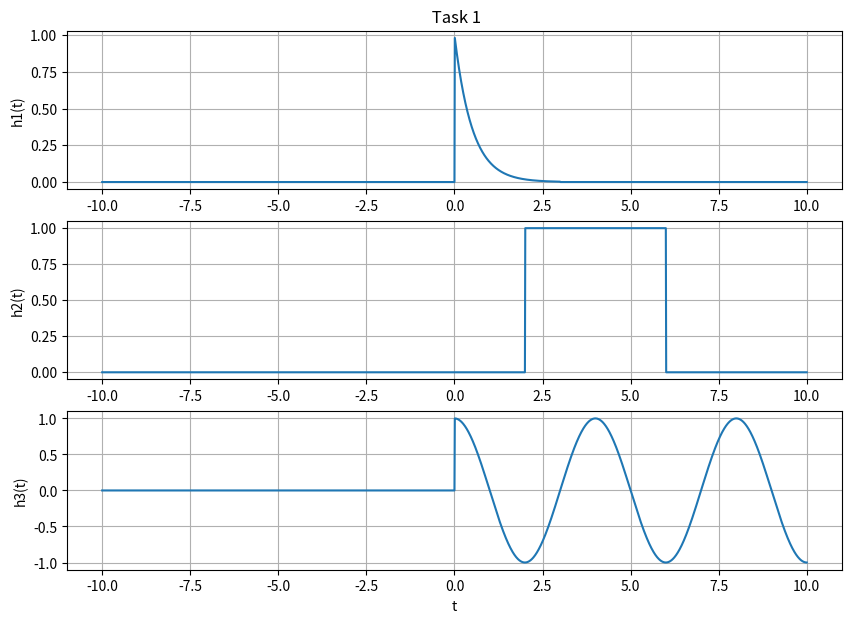

Write the Python code that produced this figure.
import numpy as np
import matplotlib . pyplot as plt
import math


steps = 1e-2 # Define step size
t = np. arange (-10, 10 + steps , steps ) 

# user defined function
def step (t): 
    y = np. zeros (t. shape ) 
    for i in range ( len (t)): 
        if t[i] >= 0:  
            y[i] = 1
        else:
            y[i] = 0
    return y 

def ramp (t): 
    y = np. zeros (t. shape ) 
    for i in range ( len (t)): 
        if t[i] >= 0:  
            y[i] = t[i]
        else:
            y[i] = 0
    return y 

def h1(t):
    y = np.exp(-2*t) *(step (t) - step (t-3))
    return y

def h2(t):
    y = step (t-2) - step (t-6)
    return y

def h3(t):
    y =  np.cos(2 * math.pi *0.25 *t) * step (t)
    return y

plt. figure ( figsize = (10 , 7))
plt. subplot (3, 1, 1)
plt. plot (t, h1(t))
plt. grid ()
plt. ylabel ('h1(t)')
plt. title (' Task 1')
plt. subplot (3, 1, 2)
plt. plot (t, h2(t))
plt. grid ()
plt. ylabel ('h2(t)')
plt. subplot (3, 1, 3)
plt. plot (t, h3(t))
plt. grid ()
plt. ylabel ('h3(t)')
plt. xlabel ('t')

plt. show ()